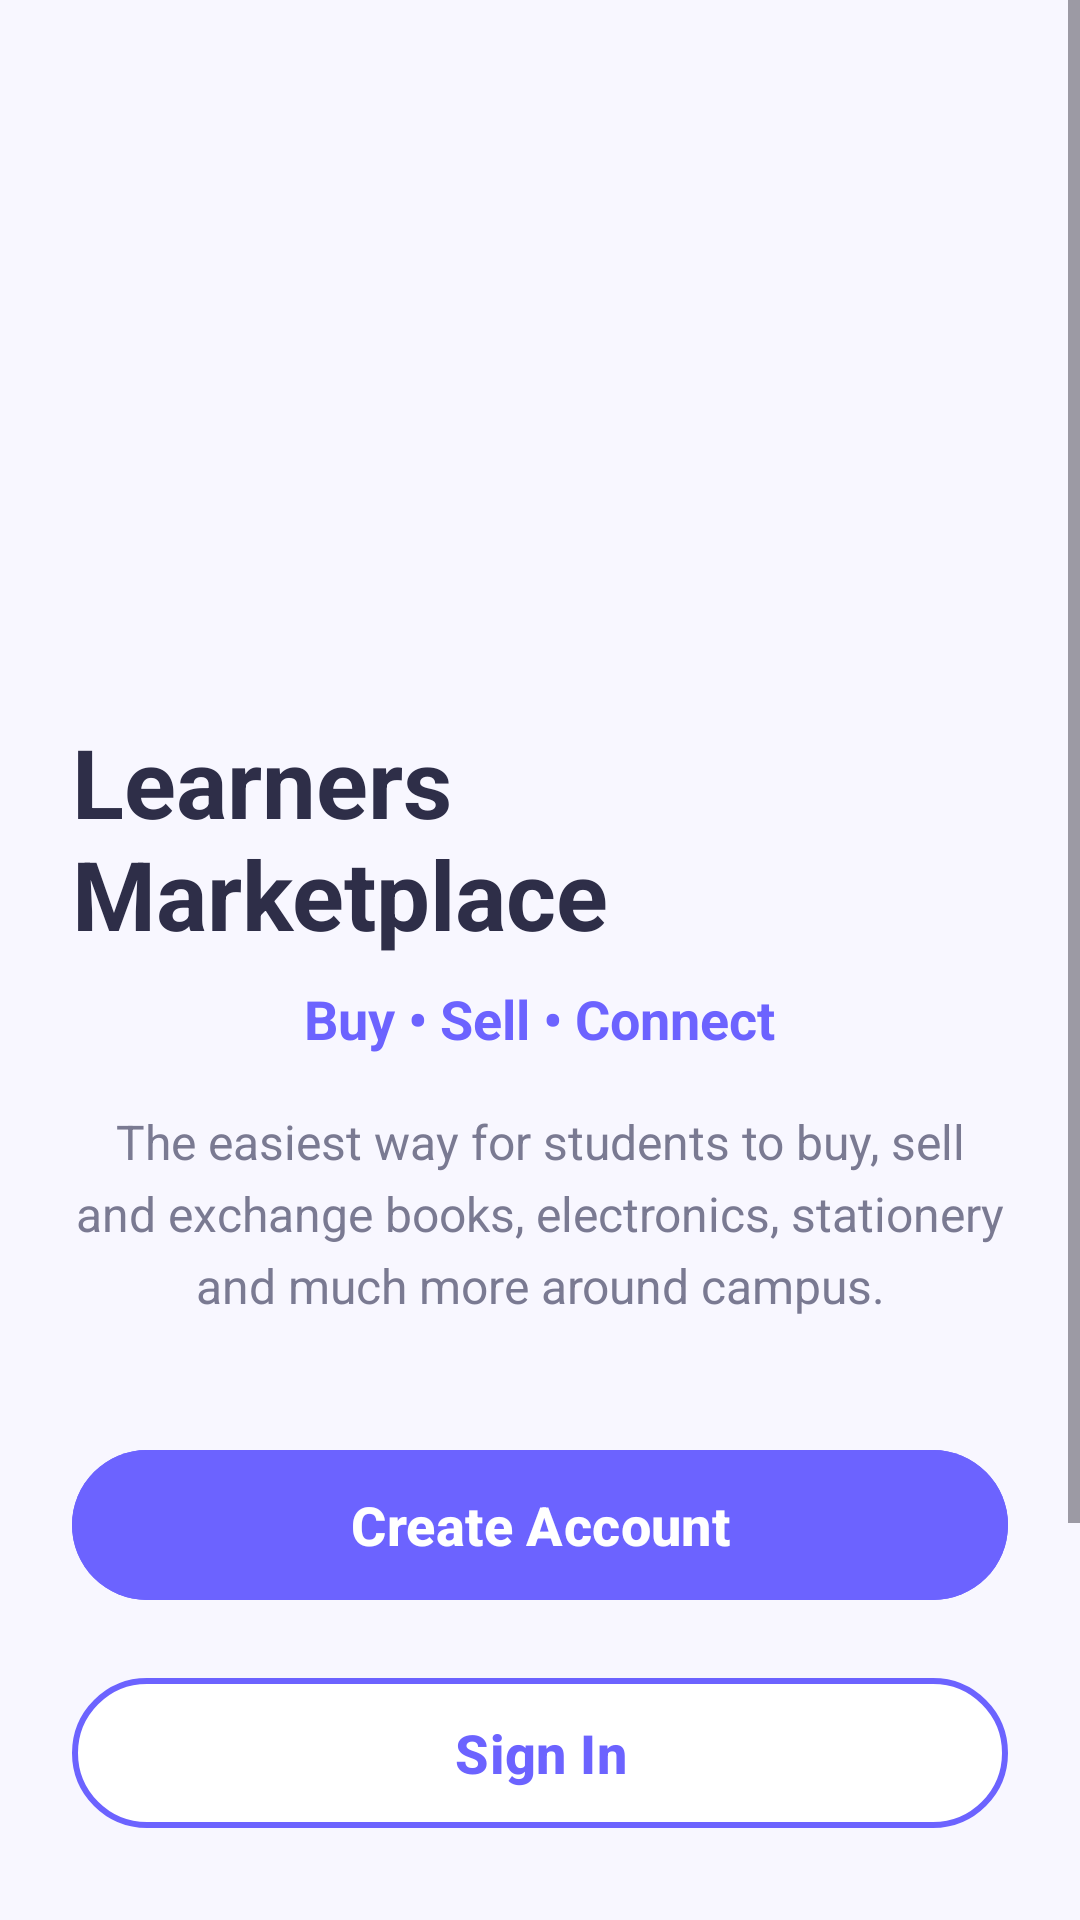

Produce the Android XML layout that renders to this screen, including the resource entries it uses.
<!-- AndroidManifest.xml: application theme Theme.LearnersMarketplace -->
<!-- res/layout/activity_main.xml -->
<?xml version="1.0" encoding="utf-8"?>
<ScrollView xmlns:android="http://schemas.android.com/apk/res/android"
    xmlns:app="http://schemas.android.com/apk/res-auto"
    xmlns:tools="http://schemas.android.com/tools"
    android:id="@+id/main"
    android:layout_width="match_parent"
    android:layout_height="match_parent"
    android:fillViewport="true"
    android:background="#F8F7FF"
    tools:context=".MainActivity">

    <LinearLayout
        android:layout_width="match_parent"
        android:layout_height="wrap_content"
        android:orientation="vertical"
        android:gravity="center_horizontal"
        android:padding="24dp">

        
        <ImageView
            android:id="@+id/imgLogo"
            android:layout_width="170dp"
            android:layout_height="170dp"
            android:layout_marginTop="35dp"
            android:src="@drawable/learnlogo"
            android:contentDescription="Logo"/>

        
        <TextView
            android:layout_width="wrap_content"
            android:layout_height="wrap_content"
            android:text="Learners Marketplace"
            android:textColor="#2E2E48"
            android:textSize="32sp"
            android:textStyle="bold"
            android:layout_marginTop="10dp"/>

        
        <TextView
            android:layout_width="wrap_content"
            android:layout_height="wrap_content"
            android:text="Buy • Sell • Connect"
            android:textSize="18sp"
            android:textStyle="bold"
            android:textColor="#6C63FF"
            android:layout_marginTop="8dp"/>

        
        <TextView
            android:layout_width="match_parent"
            android:layout_height="wrap_content"
            android:text="The easiest way for students to buy, sell and exchange books, electronics, stationery and much more around campus."
            android:textAlignment="center"
            android:textColor="#7A7A92"
            android:textSize="16sp"
            android:layout_marginTop="18dp"
            android:lineSpacingExtra="5dp"/>

        
        <com.google.android.material.button.MaterialButton
            android:id="@+id/signupbtn"
            android:layout_width="match_parent"
            android:layout_height="58dp"
            android:layout_marginTop="40dp"
            android:text="Create Account"
            android:textAllCaps="false"
            android:textStyle="bold"
            android:textSize="18sp"
            android:textColor="@android:color/white"
            android:backgroundTint="#6C63FF"
            app:cornerRadius="30dp"/>

        
        <com.google.android.material.button.MaterialButton
            android:id="@+id/signinbtn"
            android:layout_width="match_parent"
            android:layout_height="58dp"
            android:layout_marginTop="18dp"
            android:text="Sign In"
            android:textAllCaps="false"
            android:textStyle="bold"
            android:textSize="18sp"
            android:textColor="#6C63FF"
            app:cornerRadius="30dp"
            app:strokeWidth="2dp"
            app:strokeColor="#6C63FF"
            android:backgroundTint="@android:color/white"/>

        
        <TextView
            android:layout_width="wrap_content"
            android:layout_height="wrap_content"
            android:text="──────── Browse Categories ────────"
            android:textColor="#B0B0C3"
            android:layout_marginTop="40dp"/>

        
        <LinearLayout
            android:layout_width="match_parent"
            android:layout_height="wrap_content"
            android:orientation="horizontal"
            android:layout_marginTop="25dp"
            android:gravity="center">

            <TextView
                android:layout_width="wrap_content"
                android:layout_height="wrap_content"
                android:text="📚 Books"
                android:textSize="17sp"
                android:padding="10dp"/>

            <TextView
                android:layout_width="wrap_content"
                android:layout_height="wrap_content"
                android:text="💻 Electronics"
                android:textSize="17sp"
                android:padding="10dp"/>

        </LinearLayout>

        <LinearLayout
            android:layout_width="match_parent"
            android:layout_height="wrap_content"
            android:orientation="horizontal"
            android:gravity="center">

            <TextView
                android:layout_width="wrap_content"
                android:layout_height="wrap_content"
                android:text="✏️ Stationery"
                android:textSize="17sp"
                android:padding="10dp"/>

            <TextView
                android:layout_width="wrap_content"
                android:layout_height="wrap_content"
                android:text="🎒 More"
                android:textSize="17sp"
                android:padding="10dp"/>

        </LinearLayout>

    </LinearLayout>

</ScrollView>
<!-- resources referenced by this layout -->
<resources>
  <style name="Theme.LearnersMarketplace" parent="Base.Theme.LearnersMarketplace" />
  <style name="Base.Theme.LearnersMarketplace" parent="Theme.Material3.DayNight.NoActionBar">
          
          
      </style>
</resources>
